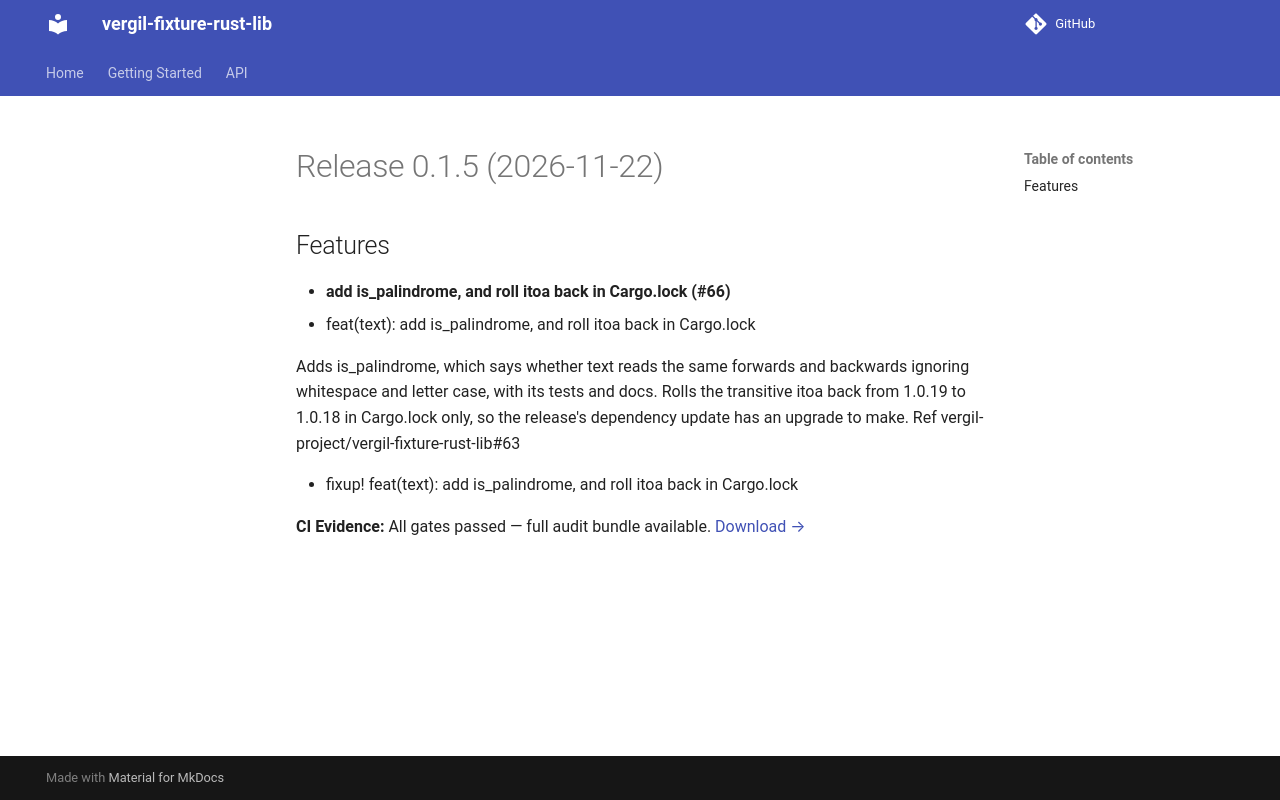

repository: vergil-project/vergil-fixture-rust-lib · page: 0.1/releases/v0.1.5/index.html · generator: mkdocs

# Release 0.1.5 (2026-11-22)

## Features

- **add is_palindrome, and roll itoa back in Cargo.lock (#66)**
  * feat(text): add is_palindrome, and roll itoa back in Cargo.lock

  Adds is_palindrome, which says whether text reads the same forwards and backwards ignoring whitespace and letter case, with its tests and docs. Rolls the transitive itoa back from 1.0.19 to 1.0.18 in Cargo.lock only, so the release's dependency update has an upgrade to make. Ref vergil-project/vergil-fixture-rust-lib#63

  * fixup! feat(text): add is_palindrome, and roll itoa back in Cargo.lock
